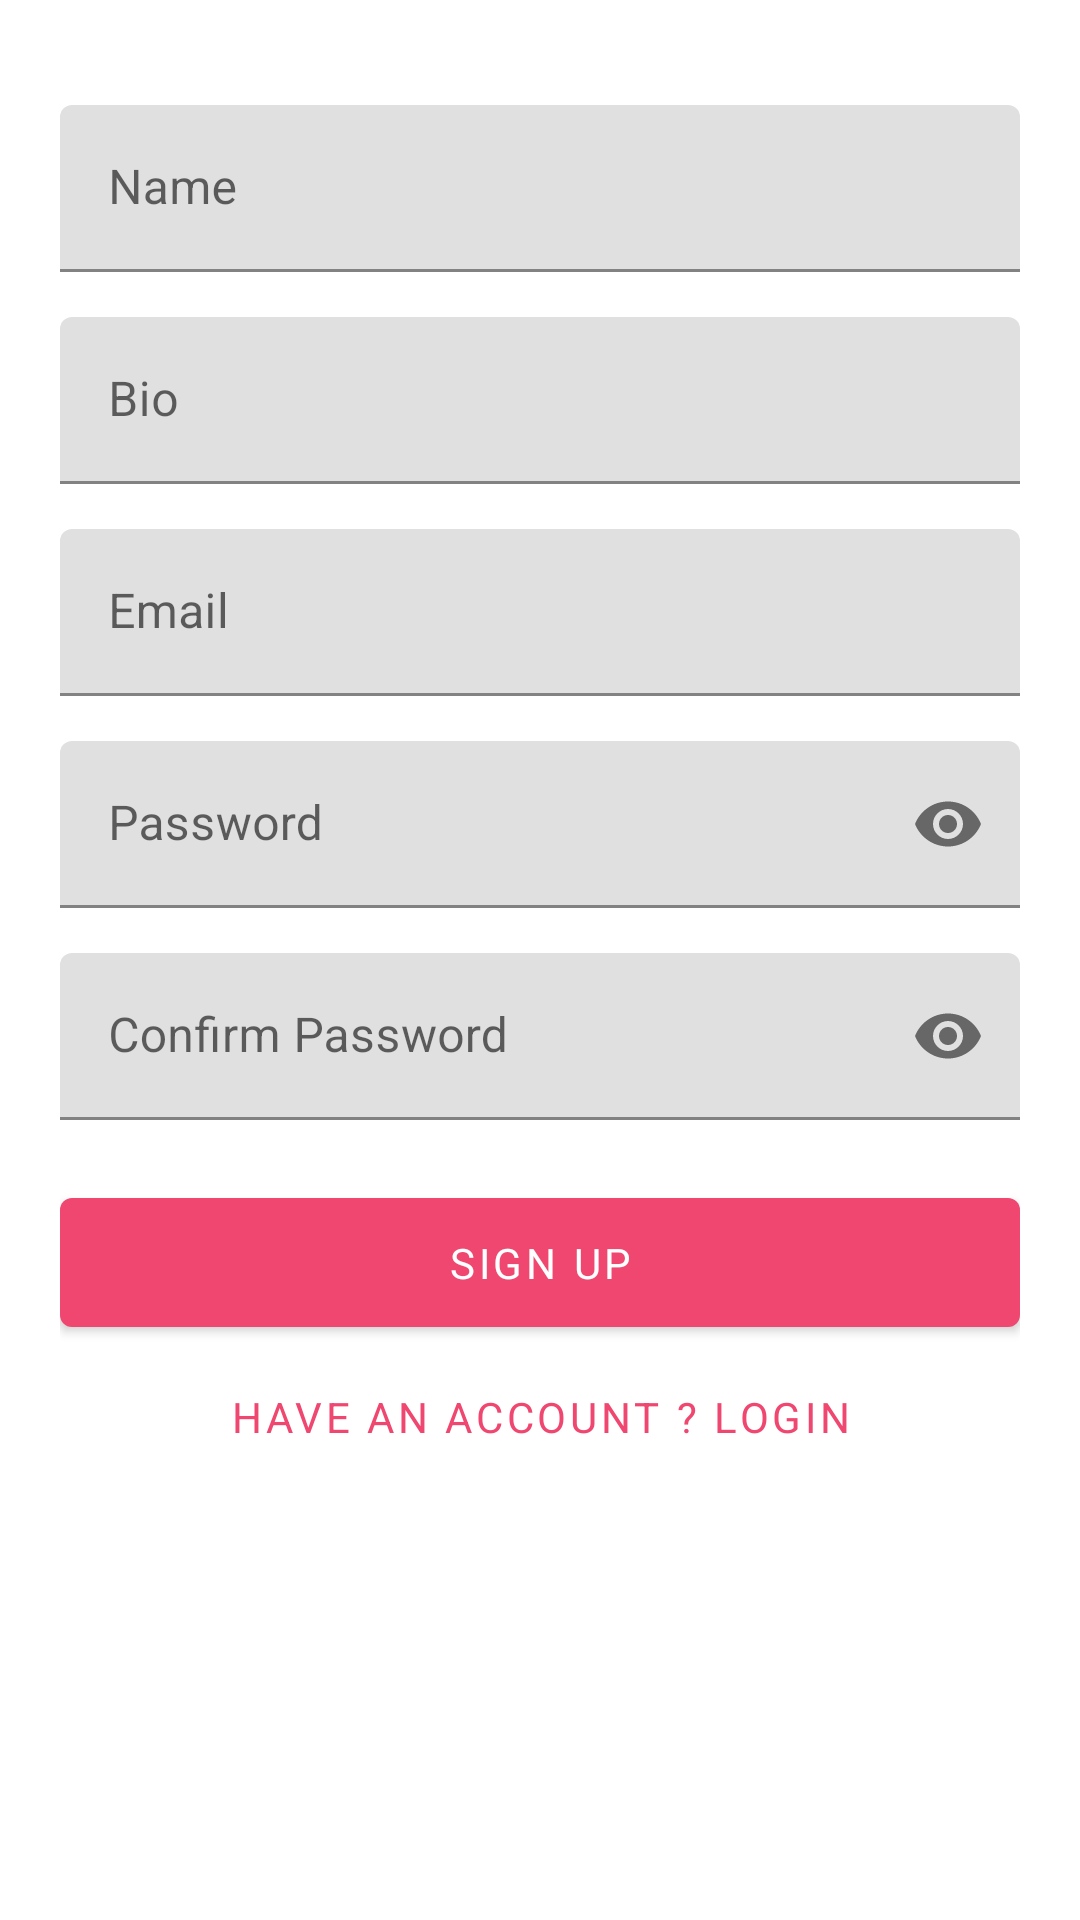

The Android layout XML behind this screen, and the referenced resources:
<!-- AndroidManifest.xml: application theme Theme.SocialNetworking -->
<!-- res/layout/activity_sign_up.xml -->
<?xml version="1.0" encoding="utf-8"?>
<ScrollView xmlns:android="http://schemas.android.com/apk/res/android"
    xmlns:app="http://schemas.android.com/apk/res-auto"
    android:layout_width="match_parent"
    android:layout_height="match_parent">

    <LinearLayout
        android:layout_width="match_parent"
        android:layout_height="wrap_content"
        android:gravity="center"
        android:orientation="vertical"
        android:padding="20dp">

        <com.google.android.material.textfield.TextInputLayout
            android:id="@+id/ti_name"
            android:layout_width="match_parent"
            android:layout_height="wrap_content"
            android:layout_marginTop="15dp"
            android:hint="@string/name">

            <com.google.android.material.textfield.TextInputEditText
                android:layout_width="match_parent"
                android:layout_height="wrap_content" />

        </com.google.android.material.textfield.TextInputLayout>

        <com.google.android.material.textfield.TextInputLayout
            android:id="@+id/ti_bio"
            android:layout_width="match_parent"
            android:layout_height="wrap_content"
            android:layout_marginTop="15dp"
            android:hint="@string/bio">

            <com.google.android.material.textfield.TextInputEditText
                android:layout_width="match_parent"
                android:layout_height="wrap_content" />

        </com.google.android.material.textfield.TextInputLayout>


        <com.google.android.material.textfield.TextInputLayout
            android:id="@+id/ti_email"
            android:layout_width="match_parent"
            android:layout_height="wrap_content"
            android:layout_marginTop="15dp"
            android:hint="@string/email">

            <com.google.android.material.textfield.TextInputEditText
                android:layout_width="match_parent"
                android:layout_height="wrap_content" />

        </com.google.android.material.textfield.TextInputLayout>

        <com.google.android.material.textfield.TextInputLayout
            android:id="@+id/ti_password"
            android:layout_width="match_parent"
            android:layout_height="wrap_content"
            android:layout_marginTop="15dp"
            android:hint="@string/password"
            app:passwordToggleEnabled="true">

            <com.google.android.material.textfield.TextInputEditText
                android:layout_width="match_parent"
                android:layout_height="wrap_content"
                android:inputType="textPassword" />

        </com.google.android.material.textfield.TextInputLayout>

        <com.google.android.material.textfield.TextInputLayout
            android:id="@+id/ti_confirm_password"
            android:layout_width="match_parent"
            android:layout_height="wrap_content"
            android:layout_marginTop="15dp"
            android:hint="@string/confirm_password"
            app:passwordToggleEnabled="true">

            <com.google.android.material.textfield.TextInputEditText
                android:layout_width="match_parent"
                android:layout_height="wrap_content"
                android:inputType="textPassword" />

        </com.google.android.material.textfield.TextInputLayout>


        <com.google.android.material.button.MaterialButton
            android:id="@+id/btn_sign_up"
            android:layout_width="match_parent"
            android:layout_height="wrap_content"
            android:layout_marginTop="20dp"
            android:paddingVertical="12dp"
            android:text="@string/sign_up" />

        <com.google.android.material.button.MaterialButton
            android:id="@+id/btn_login"
            style="@style/Widget.MaterialComponents.Button.TextButton"
            android:layout_width="match_parent"
            android:layout_height="wrap_content"
            android:backgroundTint="@android:color/transparent"
            android:text="@string/msg_login" />

    </LinearLayout>

</ScrollView>
<!-- resources referenced by this layout -->
<resources>
  <string name="bio">Bio</string>
  <string name="confirm_password">Confirm Password</string>
  <string name="email">Email</string>
  <string name="msg_login">HAVE AN ACCOUNT ? LOGIN</string>
  <string name="name">Name</string>
  <string name="password">Password</string>
  <string name="sign_up">Sign Up</string>
  <style name="Theme.SocialNetworking" parent="Theme.MaterialComponents.DayNight.DarkActionBar">
          
          <item name="colorPrimary">@color/pink_light</item>
          <item name="colorPrimaryVariant">@color/pink_dark</item>
          <item name="colorOnPrimary">@color/white</item>
          
          <item name="colorSecondary">@color/pink_light</item>
          <item name="colorSecondaryVariant">@color/pink_dark</item>
          <item name="colorOnSecondary">@color/black</item>
          
          <item name="android:statusBarColor" tools:targetApi="l">?attr/colorPrimaryVariant</item>
          
          <item name="fontFamily">@font/poppins_regular</item>
      </style>
  <color name="pink_light">#ef476f</color>
  <color name="pink_dark">#BD3555</color>
  <color name="white">#FFFFFFFF</color>
  <color name="black">#FF000000</color>
</resources>
